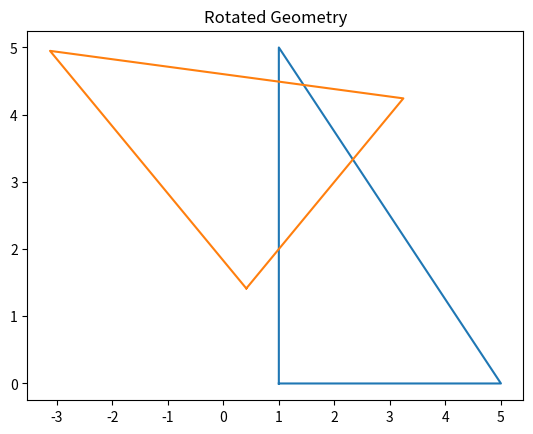

Reproduce this figure in Python.
import numpy as np
import matplotlib.pyplot as plt
import math
geometry = np.array([[1,0],[1,5],[5,0],[1,0]])
plt.plot(geometry[:,0],geometry[:,1])
plt.grid()
plt.title("Original Geometry")
plt.show()
tx,ty=geometry[0]
geometry=np.transpose(geometry)
homogenous_row=np.array([1,1,1,1])
geometry=np.append(geometry,[homogenous_row],axis=0)
angle=45;
neg_translation=np.array([[1,0,-tx],
[0,1,-ty],
[0,0,1]])
rotation = np.array([[np.cos(math.radians(angle)), -np.sin(math.radians(angle)), 0],
 [np.sin(math.radians(angle)), np.cos(math.radians(angle)), 0],
 [0, 0, 1]])
pos_translation=np.array([[1,0,tx],
[0,1,ty],
[0,0,1]])
neg_trans_rot=np.dot(neg_translation,rotation)
CM=np.dot(neg_trans_rot,pos_translation)
rotated_geometry=np.dot(CM,geometry)
plt.plot(rotated_geometry[0,:],rotated_geometry[1,:])
plt.grid()
plt.title("Rotated Geometry")
plt.show()
